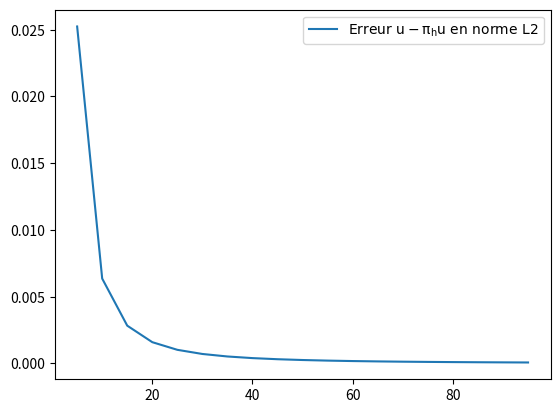
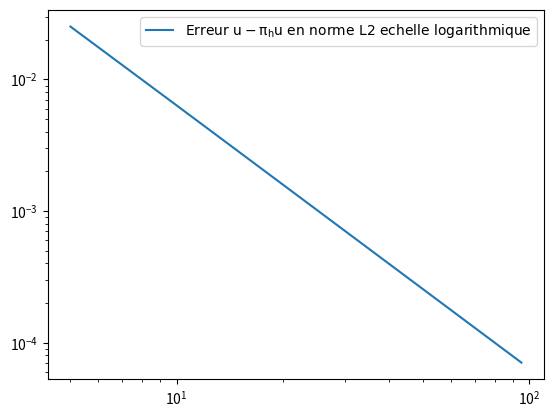
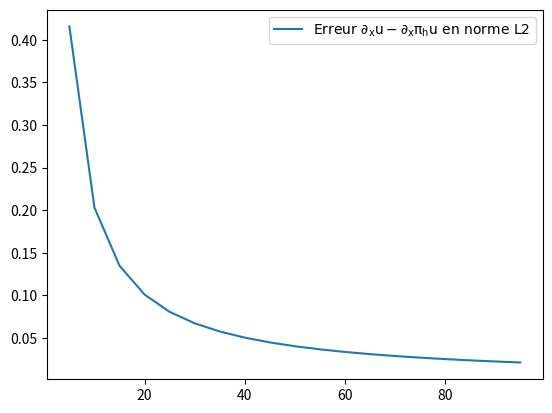
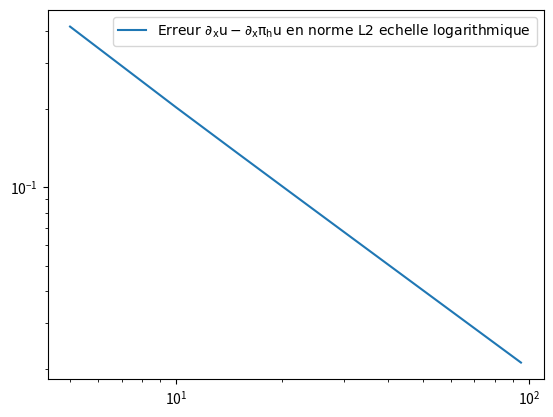

Here is the Python script that generated these plots, in order:
# -*- coding: utf-8 -*-
"""
Created on Mon Dec 25 14:53:59 2023

@author: Sarah Keita
"""

import numpy as np
import matplotlib.pyplot as plt 


def u(x):
    return np.sin(np.pi * x)

def normL2(N):
    """calcule la norme L2 de la fonction u-\pi_h u par la methode des rectangles"""
    
    delta = 1/N**2
    
    I = 0
    
    z = 0
    
    x = 0
    
    for i in range(N): #correspond a la somme sur les indices i de xi = 1/N
        for k in range(N): #correspond a la somme sur les indices k de zk = xi + k/N^2
        #on ajoute a I a chaque iteration l integrale de (u-\pi_h u)^2 sur l intervalle [zk,zk+1] 
        #que l'on sait calculer explicitement
        # I = (u(zk)-pi_u(zk))**2 ou pour pi_{u(zk)} on applique la forumule du cours
        
            I += ( u(z) - (u(x)*(z-(x+1/N))/(-1/N) + u(x+1/N)*(z-x)/(1/N) ) )**2 
            z += delta # z_k --> z_k+1
        x += 1/N # x_i --> x_i+1
    
    return np.sqrt(delta*I)

I = np.arange(5,100,5)
erreur = np.array([normL2(n) for n in I]) #stocker les valeurs des normes dans un tableau
plt.plot(I,erreur,label=r'$\mathrm{Erreur\ u-\pi_hu \ en \ norme \ L2}$')
plt.legend()
plt.show()

plt.loglog(I,erreur,label=r'$\mathrm{Erreur\ u-\pi_hu \ en \ norme \ L2 \ echelle \ logarithmique}$')
plt.legend()
plt.show()
np.polyfit(np.log(I),np.log(erreur),1)

def du(x):
    """derivee de u"""
    return np.pi*np.cos(np.pi*x)

def normL2_derivate(N):
    """Calcule la norme L2 de la derivee de u moins son interpole comme dans la precedente fonction"""
    delta = 1/N**2
    I = 0
    z = 0
    x = 0
    for i in range(N):
        for k in range(N):
            I += ( du(z) - ((u(x+1/N)-u(x))/(1/N) ))**2 
            z += delta #z_k --> z_k+1
        x += 1/N # x_i --> x_i+1
    return np.sqrt(delta*I)

I = np.arange(5,100,5)
erreur2 = np.array([normL2_derivate(n) for n in I])
plt.plot(I,erreur2,label=r'$\mathrm{Erreur\ \partial_x u-\partial_x\pi_hu \ en \ norme \ L2}$')
plt.legend()
plt.show()

plt.loglog(I,erreur2,label=r'$\mathrm{Erreur\ \partial_x u- \partial_x \pi_hu \ en \ norme \ L2 \ echelle \ logarithmique}$')
plt.legend()
plt.show()
np.polyfit(np.log(I),np.log(erreur2),1)
